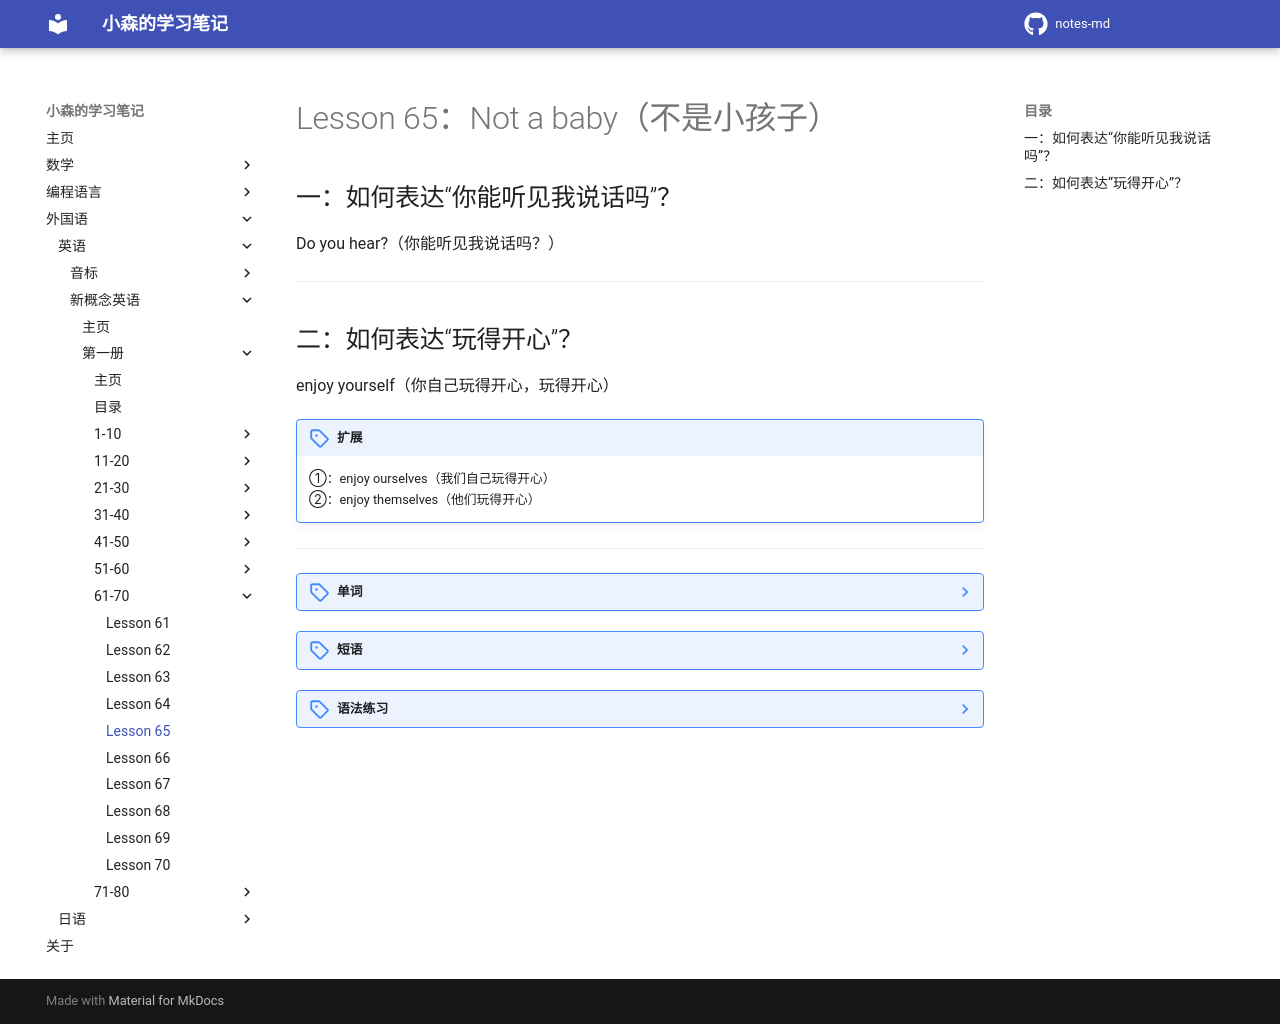

repository: komori-flag/notes-md · page: StudyNotes/Foreign-Language/English/NewConceptEnglish/Frist/Lesson-65/index.html · generator: mkdocs

# Lesson 65：Not a baby（不是小孩子）


## 一：如何表达“你能听见我说话吗”？

Do you hear?（你能听见我说话吗？）


---
## 二：如何表达“玩得开心”？

enjoy yourself（你自己玩得开心，玩得开心）

!!! note "扩展" 
    ①：enjoy ourselves（我们自己玩得开心）<br>
    ②：enjoy themselves（他们玩得开心）<br>


---
??? note "单词"
    **/dæd/**<br>
    <font size=5>**dad**</font>&nbsp;&nbsp;<font size=4>`n.[C]爸爸`</font><br>
    例子：<br>
    ①：My dad is driving now.（我爸现在在开车。 | 父は今運転中です。）<br>
    ②：My mum is going to call my dad.（我妈要跟我爸打电话。 | 母さんは私の父に電話します。）<br>
    <br>
    **/kiː/**<br>
    <font size=5>**key**</font>&nbsp;&nbsp;<font size=4>`n.[C]钥匙`</font><br>
    例子：<br>
    ①：Can you find the key?（你能找得到钥匙吗？ | 鍵を探すことができますか？）<br>
    ②：She's going to give me the key.（她要给我钥匙。 | 私に鍵を与えようとしています。）<br>
    <br>
    **/ˈbeɪbi/**<br>
    <font size=5>**baby**</font>&nbsp;&nbsp;<font size=4>`n.[C]婴儿，孩子`</font><br>
    例子：<br>
    ①：This is her baby.（这是她的婴儿。 | これは彼女の赤ちゃんです。）<br>
    ②：Whose baby is this?（这是谁的孩子？ | これは誰の赤ちゃんですか？）<br>
    <br>
    **/hɪə/**<br>
    <font size=5>**hear**</font>&nbsp;&nbsp;<font size=4>`v.听见`</font><br>
    例子：<br>
    ①：Can you hear me?（你能听到我说话吗？ | 私の声を聞こえるかい？）<br>
    ②：Do you hear that?（你听到了吗？ | 聞こえますか？）<br>
    <br>
    **/ɪnˈdʒɔɪ/**<br>
    <font size=5>**enjoy**</font>&nbsp;&nbsp;<font size=4>`v.玩得开心`</font><br>
    <br>
    **/jɔːˈself/**<br>
    <font size=5>**yourself**</font>&nbsp;&nbsp;<font size=4>`pron.你自己`</font><br>
    例子：enjoy yourself（玩得开心 | 楽しんでください。）<br>
    <br>
    **/ɑːˈselvz/**<br>
    <font size=5>**ourselves**</font>&nbsp;&nbsp;<font size=4>`pron.我们自己`</font><br>
    <br>
    **/mʌm/**<br>
    <font size=5>**mum**</font>&nbsp;&nbsp;<font size=4>`n.[C]妈妈`</font><br>
    <br>


??? note "短语"
    <font size=5>**enjoy yourself**</font>&nbsp;&nbsp;<font size=4>`玩得开心`</font><br>
    <br>


??? note "语法练习"
    一：使用反身代词（myself、himself、herself、itself、yourself、yourselves、themselves、ourselves）来进行填空<br>
    例：Jane and Jack are enjoying <u>themselves</u> at thee party.<br>
    <br>
    ①：Are you having a good time?<br>
    - Yes I'm enjoying <u>myself</u>.<br>
    ②：That knife is very sharp. Don't cut <u>yourself</u>!<br>
    ③：Oh, look! He's going to cut <u>himself</u>!<br>
    ④：The cat is washing <u>itself</u> in the garden.<br>
    ⑤：Is mary enjoying <u>herself</u>?<br>
    - Yes, she is.<br>
    ⑥：What's he doing?<br>
    - He's looking at <u>himself</u> in the mirror.<br>
    <br>
    二：仿照例句用所给的词造句<br>
    例：I/do my homework/seven thirty/evening<br>
    I usually do my homework at seven thirty in the evening, but this evening I'm not going to.<br>
    <br>
    ①：Linda/get up/six/morning<br>
    <u>She usually get up at six in the morning, but this morning She isn't going to.</u><br>
    ③：he/go to bed/ten/night<br>
    <u>He usually goes to bed at ten in the night, but this night(tonight) he isn't going to.</u><br>
    ③：they/walk along the beach/six thirty/morning<br>
    <u>They usually walk along the beach at six thirty in the morning, but this morning they aren't going to.</u><br>
    <br>
    三：仿照例句用所给的词回答下列问题<br>
    例：How old are you?（twelve）<br>
    <u>I'm twelve years old.</u><br>
    What can you do at twelve?（sweep the floor）<br>
    <u>I can sweep the floor.</u><br>
    <br>
    ①：How old are you?（six）<br>
    <u>I'm six years old.</u><br>
    What can you do at six?（go to school）<br>
    <u>I can go to school.</u><br>
    ②：How old are you?（fifteen）<br>
    <u>I'm fifteen years old.</u><br>
    What can you do at fifteen?（wash my clothes）<br>
    <u>I can wash my clothes.</u><br>
    ③：How old are you?（seventeen）<br>
    <u>I'm seventeen years old.</u><br>
    What can you do at seventeen?（type）<br>
    <u>I can type.</u><br>
